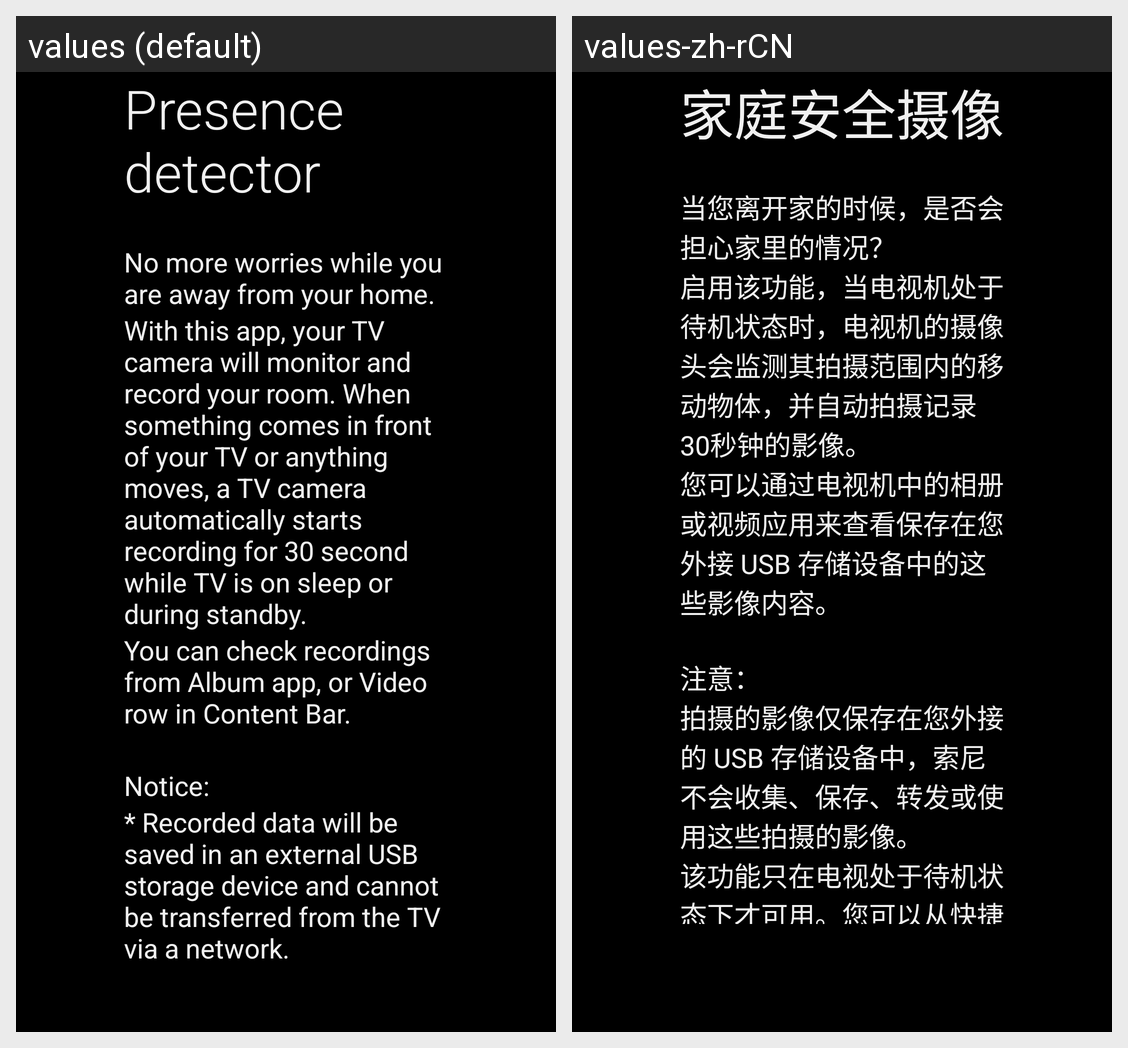

For this localized Android screen grid, give each drawn string resource with its value in every locale shown.
Android screen res/layout/security_camera_intro.xml rendered under 2 locales, left to right: values (default), values-zh-rCN. Device: Nexus 5 (rendered at 1080×1920; each locale shown at half size, 540×960, under a caption strip naming it); theme android:Theme.NoTitleBar.Fullscreen.
Strings drawn on this screen, with the default value and each locale's value (text and hints the layout hard-codes, and strings that could not be matched under every locale, appear in the picture but are not listed):

security_camera_title
  values: Presence detector
  values-zh-rCN: 家庭安全摄像

security_camera_content_line1
  values: No more worries while you are away from your home.
  values-zh-rCN: 当您离开家的时候，是否会担心家里的情况？

security_camera_content_line2_3_4
  values: With this app, your TV camera will monitor and record your room. When something comes in front of your TV or anything moves, a TV camera automatically starts recording for 30 second while TV is on sleep or during standby.
  values-zh-rCN: 启用该功能，当电视机处于待机状态时，电视机的摄像头会监测其拍摄范围内的移动物体，并自动拍摄记录30秒钟的影像。

security_camera_content_line5
  values: You can check recordings from Album app, or Video row in Content Bar.
  values-zh-rCN: 您可以通过电视机中的相册或视频应用来查看保存在您外接 USB 存储设备中的这些影像内容。

security_camera_content_line6
  values: Notice:
  values-zh-rCN: 注意：

security_camera_content_line7
  values: * Recorded data will be saved in an external USB storage device and cannot be transferred from the TV via a network.
  values-zh-rCN: 拍摄的影像仅保存在您外接的 USB 存储设备中，索尼不会收集、保存、转发或使用这些拍摄的影像。
